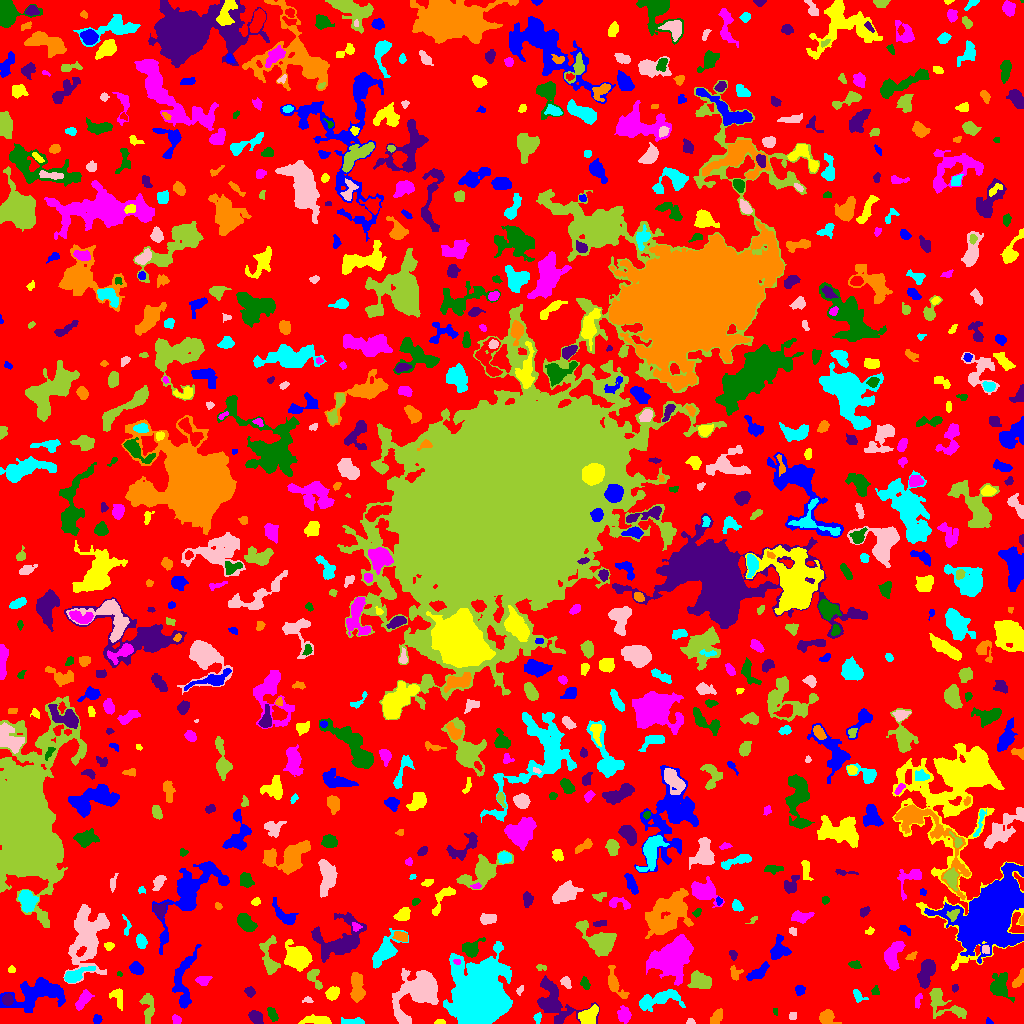

Source data for this figure (header and first rows):
ID, X, Y, A, B, theta, total_flux, mu_max, mu_median, mu_mean, R_fwhm, R_e, R10, R90, x_start, x_end, y_start, y_end, area, greylevel
0, 506.4, 526, 302.6, 295.5, -0.9246, 995999, 9.0, 1.0, 1.413, 62.46, 214.6, 81.67, 356.3, 0, 1023, 0, 1023, 705078, 1.413
1, 97.46, 4.296, 1.948, 1.752, 0.7833, 108.0, 4.0, 1.0, 1.421, 3.038, 2.257, 0.7979, 3.827, 93, 102, 0, 9, 76, 5.421
2, 439.4, 1.133, 2.242, 1.07, 0.05117, 75.0, 4.0, 1.0, 1.471, 2.706, 1.871, 0.5642, 2.985, 434, 445, 0, 4, 51, 5.471
3, 623.7, 8.695, 3.756, 2.924, -1.519, 718.0, 8.0, 3.0, 3.84, 5.441, 4.146, 1.596, 6.58, 617, 631, 0, 18, 187, 6.84
4, 272.3, 9.222, 3.602, 1.968, -1.145, 374.0, 8.0, 3.0, 3.197, 3.909, 3.385, 1.262, 5.352, 267, 278, 2, 16, 117, 6.197
5, 554.4, 21.04, 13.92, 8.398, -0.7352, 1912, 6.0, 2.0, 2.282, 9.821, 8.575, 3.338, 14.05, 537, 599, 0, 48, 838, 5.282
6, 718.9, 9.761, 2.362, 1.632, 1.239, 46.0, 2.0, 0.0, 0.3007, 3.568, 2.257, 0.7979, 3.338, 710, 722, 0, 15, 153, 4.301
7, 353.9, 1.688, 6.226, 1.521, -0.01657, 292.0, 6.0, 2.0, 2.229, 4.146, 3.432, 1.262, 5.642, 341, 364, 0, 6, 131, 5.229
8, 690.5, 1.669, 2.052, 1.433, -0.1726, 154.0, 6.0, 3.0, 3.277, 3.038, 2.111, 0.7979, 3.241, 686, 695, 0, 5, 47, 6.277
9, 938.6, 22.89, 8.812, 5.114, -0.8734, 1025, 8.0, 2.0, 2.588, 5.809, 5.202, 1.954, 9.407, 929, 966, 5, 35, 396, 5.588
10, 119.5, 1.789, 3.331, 1.601, -0.0224, 204.0, 5.0, 2.0, 2.345, 3.523, 2.706, 1.128, 4.184, 112, 130, 0, 7, 87, 6.345
11, 989.2, 1.351, 1.356, 1.147, -0.5761, 37.0, 3.0, 1.0, 0.9487, 1.954, 1.493, 0.5642, 2.394, 986, 993, 0, 6, 39, 4.949
12, 319.6, 2.714, 6.56, 1.965, -0.03475, 716.0, 9.0, 2.0, 3.211, 4.514, 3.868, 1.493, 6.652, 298, 331, 0, 9, 223, 6.211
13, 176.6, 3.718, 2.442, 1.906, -0.7291, 216.0, 5.0, 3.0, 2.769, 3.656, 2.706, 1.128, 4.26, 172, 181, 0, 9, 78, 5.769
14, 774.5, 12.23, 1.395, 0.5704, -1.565, 26.0, 4.0, 0.0, 0.7429, 1.596, 0.9772, 0.0, 1.784, 773, 777, 8, 15, 35, 5.743
15, 255.7, 6.122, 3.625, 2.483, -0.7937, 614.0, 10.0, 4.0, 3.721, 4.297, 3.827, 1.493, 6.024, 248, 263, 0, 13, 165, 6.721
16, 827, 6.648, 4.203, 3.183, -0.3674, 560.0, 7.0, 3.0, 2.759, 4.549, 4.184, 1.596, 6.699, 819, 841, 0, 14, 203, 5.759
17, 537.5, 5.821, 2.084, 1.571, 1.471, 67.0, 3.0, 1.0, 0.9437, 2.523, 2.257, 0.7979, 3.523, 533, 541, 0, 11, 71, 5.944
18, 793, 7.6, 1.772, 1.491, 1.017, 65.0, 3.0, 1.0, 1.083, 2.394, 2.034, 0.7979, 3.29, 789, 796, 4, 11, 60, 5.083
19, 959.7, 11.56, 2.766, 1.44, -0.5096, 104.0, 3.0, 1.0, 1.465, 3.29, 2.459, 0.9772, 3.868, 954, 965, 7, 16, 71, 6.465
20, 284.6, 24.07, 8.543, 3.68, -0.2081, 1875, 12.0, 4.0, 4.433, 6.206, 6.05, 2.257, 10.08, 265, 313, 14, 32, 423, 6.433
21, 38, 30.48, 14.48, 6.396, 0.2133, 3141, 8.0, 3.0, 3.101, 10.85, 9.407, 3.656, 15.35, 0, 65, 11, 46, 1013, 6.101
22, 587.9, 7.697, 5.075, 3.369, 0.691, 1191, 12.0, 4.0, 4.254, 4.787, 5.015, 1.871, 8.117, 578, 598, 0, 19, 280, 8.254
23, 918, 24.98, 4, 1.402, 1.25, 116.0, 5.0, 1.0, 1.381, 2.111, 2.326, 0.7979, 4.26, 915, 922, 15, 30, 84, 5.381
24, 999.6, 37.03, 6.569, 4.845, -1.374, 1349, 8.0, 3.0, 3.522, 6.91, 6.129, 2.326, 9.885, 990, 1014, 21, 51, 383, 5.522
25, 7.312, 24.07, 2.147, 2.029, -1.235, 176.0, 6.0, 1.0, 1.53, 2.985, 2.646, 0.9772, 4.297, 2, 13, 18, 30, 115, 7.53
26, 357, 35.5, 7.968, 2.96, -1.486, 1222, 8.0, 3.0, 3.605, 7.247, 5.585, 2.257, 8.722, 350, 365, 21, 51, 339, 7.605
27, 858.1, 27.71, 3.759, 2.259, -0.8118, 227.0, 5.0, 2.0, 2.083, 3.29, 3.192, 1.262, 5.202, 853, 868, 21, 34, 109, 5.083
28, 308.1, 23.59, 2.629, 1.376, -0.1594, 63.0, 3.0, 1.0, 1.145, 2.459, 2.111, 0.7979, 3.29, 302, 313, 21, 27, 55, 6.145
29, 148.2, 16.36, 7.572, 2.678, -1.499, 585.0, 6.0, 2.0, 2.233, 5.323, 4.72, 1.784, 7.939, 139, 154, 0, 30, 262, 5.233
30, 692.6, 24.07, 2.223, 2.017, 0.2181, 148.0, 4.0, 2.0, 1.873, 3.742, 2.585, 0.9772, 4.297, 688, 698, 19, 29, 79, 5.873
31, 799.5, 33.69, 2.422, 2.238, 1.144, 231.0, 6.0, 2.0, 2.457, 3.568, 2.932, 1.128, 4.652, 795, 805, 28, 38, 94, 5.457
32, 117.3, 26.75, 5.45, 2.919, -1.215, 327.0, 6.0, 2.0, 1.869, 3.141, 4.222, 1.382, 6.699, 109, 122, 13, 35, 175, 4.869
33, 83.17, 23.69, 5.717, 2.567, 0.934, 752.0, 6.0, 4.0, 3.668, 7.069, 4.853, 1.954, 7.203, 75, 94, 13, 34, 205, 5.668
34, 875.2, 32.62, 2.159, 1.82, 1.522, 128.0, 5.0, 2.0, 2.0, 2.257, 2.326, 0.7979, 3.868, 871, 879, 29, 38, 64, 6.0
35, 249.9, 31.7, 2.561, 2.205, -0.693, 202.0, 4.0, 2.0, 2.172, 4.478, 3.038, 1.262, 4.754, 244, 255, 26, 37, 93, 5.172
36, 613.7, 40.24, 6.652, 2.895, -1.071, 527.0, 6.0, 1.0, 1.869, 5.202, 4.184, 1.596, 7.114, 608, 629, 25, 58, 282, 5.869
37, 660.6, 24.4, 12.18, 4.055, 0.2143, 1596, 10.0, 3.0, 3.218, 6.077, 6.77, 2.523, 10.95, 639, 685, 12, 34, 496, 6.218
38, 520.2, 33.31, 2.163, 1.194, 0.9138, 48.0, 3.0, 1.0, 0.8727, 2.034, 1.784, 0.5642, 2.985, 516, 523, 28, 38, 55, 4.873
39, 700.9, 42.55, 5.519, 3.826, -0.391, 1278, 11.0, 4.0, 3.932, 4.478, 5.585, 2.034, 8.867, 687, 711, 35, 53, 325, 6.932
40, 770.8, 36.42, 2.185, 2.165, 0.5348, 219.0, 5.0, 2.0, 2.407, 3.613, 2.764, 1.128, 4.406, 766, 775, 31, 41, 91, 6.407
41, 183.4, 40.7, 16.66, 4.971, 1.458, 1129, 6.0, 2.0, 1.94, 6.507, 7.506, 2.585, 12.02, 172, 201, 15, 79, 582, 4.94
42, 332.5, 30.13, 3.241, 2.754, 0.8822, 598.0, 8.0, 4.0, 3.737, 5.078, 3.827, 1.493, 6.05, 325, 339, 23, 37, 160, 6.737
43, 203, 43.12, 3.541, 2.177, 0.1123, 278.0, 4.0, 2.0, 2.242, 4.983, 3.478, 1.382, 5.47, 195, 212, 38, 47, 124, 5.242
44, 585, 39.73, 2.664, 1.53, -1.121, 191.0, 6.0, 2.0, 1.969, 3.338, 2.523, 0.9772, 4.068, 580, 590, 34, 47, 97, 5.969
45, 954.9, 35.5, 1.752, 1.465, -0.0, 88.0, 4.0, 2.0, 1.796, 3.09, 2.034, 0.7979, 3.241, 952, 958, 31, 39, 49, 5.796
46, 1019, 44.15, 5.113, 1.911, 1.064, 428.0, 6.0, 3.0, 3.147, 5.262, 3.742, 1.493, 5.67, 1012, 1023, 36, 55, 136, 6.147
47, 74.03, 47.6, 6.963, 2.659, 0.408, 759.0, 8.0, 2.0, 2.853, 5.262, 4.442, 1.784, 7.485, 64, 95, 41, 57, 266, 7.853
48, 566, 41.44, 3.184, 1.872, -1.032, 204.0, 5.0, 2.0, 2.0, 3.192, 2.821, 1.128, 4.687, 560, 571, 35, 47, 102, 6.0
49, 314, 46.02, 5.762, 2.809, -1.125, 489.0, 7.0, 2.0, 2.717, 4.068, 3.909, 1.493, 6.408, 307, 322, 34, 54, 180, 5.717
50, 386.1, 44.94, 2.574, 1.511, -0.02411, 162.0, 5.0, 2.0, 2.455, 3.038, 2.459, 0.9772, 3.827, 380, 391, 42, 48, 66, 5.455
51, 136.7, 54.84, 3.519, 2.555, -0.6714, 438.0, 6.0, 3.0, 2.844, 5.232, 3.827, 1.596, 5.971, 129, 143, 49, 62, 154, 5.844
52, 11.5, 54.36, 2.13, 1.172, 3.5939709989419045e-14, 28.0, 1.0, 1.0, 0.56, 2.985, 2.034, 0.7979, 2.821, 8, 15, 51, 58, 50, 4.56
53, 671.6, 66.75, 9.93, 6.623, 0.6815, 13856, 38.0, 7.0, 10.76, 8.956, 9.253, 3.523, 16.07, 646, 693, 38, 89, 1288, 12.76
54, 119.5, 49.24, 1.387, 1.171, -0.4602, 37.0, 3.0, 1.0, 1.321, 1.871, 1.596, 0.5642, 2.523, 117, 122, 47, 52, 28, 5.321
55, 926.8, 51.75, 7.452, 3.21, 1.301, 1784, 14.0, 5.0, 4.822, 5.202, 5.754, 2.111, 9.167, 917, 935, 35, 64, 370, 7.822
56, 735, 50.36, 3.673, 2.73, -1.332, 210.0, 4.0, 2.0, 1.78, 4.853, 3.656, 1.382, 5.499, 730, 743, 43, 58, 118, 4.78
57, 385.3, 72.68, 9.266, 4.041, 0.9091, 2304, 11.0, 4.0, 4.599, 7.399, 6.676, 2.646, 10.95, 372, 408, 55, 95, 501, 6.599
58, 420.1, 33.52, 11.11, 7.303, 0.7431, 15645, 52.0, 6.0, 12.18, 8.117, 8.368, 3.192, 16.24, 392, 438, 0, 55, 1285, 14.18
59, 541.6, 55.73, 2.9, 1.497, -0.1653, 94.0, 5.0, 1.0, 1.593, 1.596, 2.326, 0.7979, 3.742, 536, 546, 53, 59, 59, 5.593
... 766 more rows
